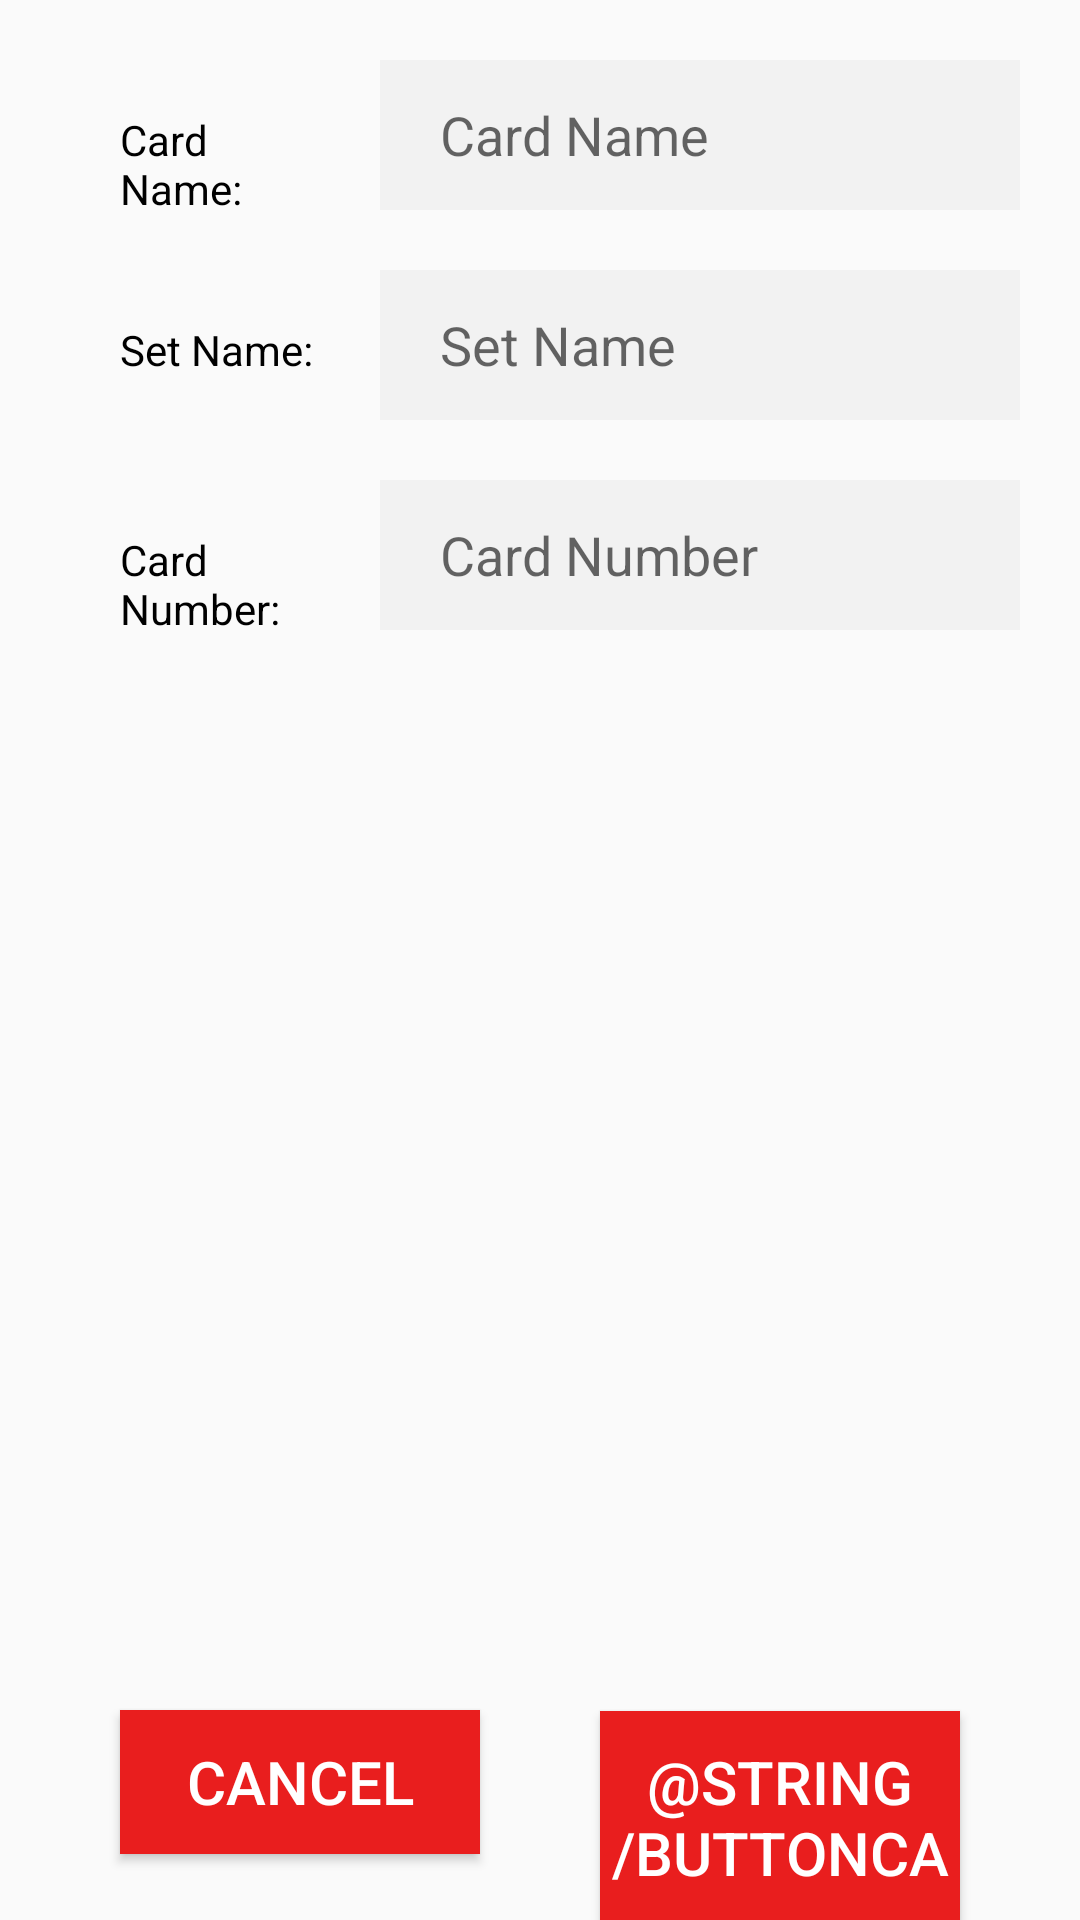

This screen was rendered from an Android layout file. Write that file and the resources it references.
<!-- AndroidManifest.xml: application theme AppTheme -->
<!-- res/layout/activity_new_card.xml -->
<?xml version="1.0" encoding="utf-8"?>
<RelativeLayout
    xmlns:android="http://schemas.android.com/apk/res/android"
    xmlns:tools="http://schemas.android.com/tools"
    android:layout_width="match_parent"
    android:layout_height="match_parent"
    tools:context=".ui.NewCardActivity">

    <LinearLayout
        android:id="@+id/cardNameLayout"
        android:layout_width="match_parent"
        android:layout_height="50dp"
        android:weightSum="3"
        android:orientation="horizontal"
        android:layout_marginTop="20dp"
        android:layout_marginRight="20dp"
        android:layout_marginLeft="20dp"
        android:layout_alignParentTop="true"
        >

        <TextView
            android:layout_width="0dp"
            android:layout_height="50dp"
            android:layout_weight="1"
            android:text="@string/cardNameLabel"
            android:paddingLeft="20dp"
            android:paddingRight="20dp"
            android:gravity="center_vertical"
            android:textColor="@color/colorBlack"
            android:paddingStart="20dp" />

        <EditText
            android:id="@+id/enterCardName"
            android:layout_width="0dp"
            android:layout_height="50dp"
            android:layout_weight="2"
            android:hint="@string/cardNameEditBox"
            android:textColor="@color/colorBlack"
            android:singleLine="true"
            android:paddingEnd="20dp"
            android:paddingRight="20dp"
            android:paddingLeft="20dp"
            android:gravity="center_vertical"
            android:background="@color/colorEditTextBG"
            android:imeOptions="actionNext"
            android:autofillHints="no"
            android:inputType="text"/>

    </LinearLayout>


    <LinearLayout
        android:id="@+id/cardSetNameLayout"
        android:layout_width="match_parent"
        android:layout_height="50dp"
        android:weightSum="3"
        android:orientation="horizontal"
        android:layout_marginTop="20dp"
        android:layout_marginLeft="20dp"
        android:layout_marginRight="20dp"
        android:layout_below="@+id/cardNameLayout"
        >

        <TextView
            android:layout_width="0dp"
            android:layout_height="50dp"
            android:layout_weight="1"
            android:text="@string/cardSetNameLabel"
            android:paddingLeft="20dp"
            android:paddingRight="20dp"
            android:gravity="center_vertical"
            android:textColor="@color/colorBlack"
            android:paddingStart="20dp" />

        <EditText
            android:id="@+id/enterCardSetName"
            android:layout_width="0dp"
            android:layout_height="50dp"
            android:layout_weight="2"
            android:hint="@string/cardSetNameEditBox"
            android:textColor="@color/colorBlack"
            android:singleLine="true"
            android:paddingEnd="20dp"
            android:paddingRight="20dp"
            android:paddingLeft="20dp"
            android:gravity="center_vertical"
            android:background="@color/colorEditTextBG"
            android:imeOptions="actionNext"
            android:autofillHints="no"
            android:inputType="text"/>

    </LinearLayout>

    <LinearLayout
        android:id="@+id/cardSetNumLayout"
        android:layout_width="match_parent"
        android:layout_height="50dp"
        android:weightSum="3"
        android:orientation="horizontal"
        android:layout_marginTop="20dp"
        android:layout_marginLeft="20dp"
        android:layout_marginRight="20dp"
        android:layout_below="@+id/cardSetNameLayout"
        >

        <TextView
            android:layout_width="0dp"
            android:layout_height="50dp"
            android:layout_weight="1"
            android:text="@string/cardSetNumLabel"
            android:paddingLeft="20dp"
            android:paddingRight="20dp"
            android:gravity="center_vertical"
            android:textColor="@color/colorBlack"
            android:paddingStart="20dp" />

        <EditText
            android:id="@+id/enterCardSetNum"
            android:layout_width="0dp"
            android:layout_height="50dp"
            android:layout_weight="2"
            android:hint="@string/cardSetNumEditBox"
            android:textColor="@color/colorBlack"
            android:singleLine="true"
            android:paddingEnd="20dp"
            android:paddingRight="20dp"
            android:paddingLeft="20dp"
            android:gravity="center_vertical"
            android:background="@color/colorEditTextBG"
            android:imeOptions="actionNext"
            android:autofillHints="no"
            android:inputType="text"/>

    </LinearLayout>

    <LinearLayout
        android:layout_width="match_parent"
        android:layout_height="100dp"
        android:weightSum="2"
        android:orientation="horizontal"
        android:layout_marginTop="20dp"
        android:layout_marginLeft="20dp"
        android:layout_marginRight="20dp"
        android:layout_alignParentBottom="true"
        >

        <Button
            android:id="@+id/buttonCancel"
            android:layout_width="0dp"
            android:layout_height="wrap_content"
            android:layout_weight="1"
            android:textColor="@color/colorWhite"
            android:layout_marginRight="20dp"
            android:layout_marginLeft="20dp"
            android:layout_marginTop="30dp"
            android:background="@color/colorRed"
            android:text="@string/buttonCancel"
            android:textSize="20sp"
            android:gravity="center"
            android:paddingTop="10dp"
            android:paddingBottom="10dp"
            android:textAllCaps="true"
            />

        <Button
            android:id="@+id/buttonSearch"
            android:layout_width="0dp"
            android:layout_height="wrap_content"
            android:layout_weight="1"
            android:textColor="@color/colorWhite"
            android:layout_marginRight="20dp"
            android:layout_marginLeft="20dp"
            android:layout_marginTop="30dp"
            android:background="@color/colorRed"
            android:text="@string/buttonCardSearch"
            android:textSize="20sp"
            android:gravity="center"
            android:paddingTop="10dp"
            android:paddingBottom="10dp"
            android:textAllCaps="true"
            />

    </LinearLayout>


</RelativeLayout>
<!-- resources referenced by this layout -->
<resources>
  <color name="colorBlack">#000000</color>
  <color name="colorEditTextBG">#f2f2f2</color>
  <color name="colorRed">#E91E1E</color>
  <color name="colorWhite">#FFFFFF</color>
  <string name="buttonCancel">Cancel</string>
  <string name="cardNameEditBox">Card Name</string>
  <string name="cardNameLabel">Card Name:</string>
  <string name="cardSetNameEditBox">Set Name</string>
  <string name="cardSetNameLabel">Set Name:</string>
  <string name="cardSetNumEditBox">Card Number</string>
  <string name="cardSetNumLabel">Card Number:</string>
  <style name="AppTheme" parent="Theme.AppCompat.Light.DarkActionBar">
          
          <item name="colorPrimary">@color/colorRed</item>
          <item name="colorPrimaryDark">@color/colorRed</item>
          <item name="colorAccent">@color/colorAccent</item>
      </style>
  <color name="colorAccent">#03DAC5</color>
</resources>
